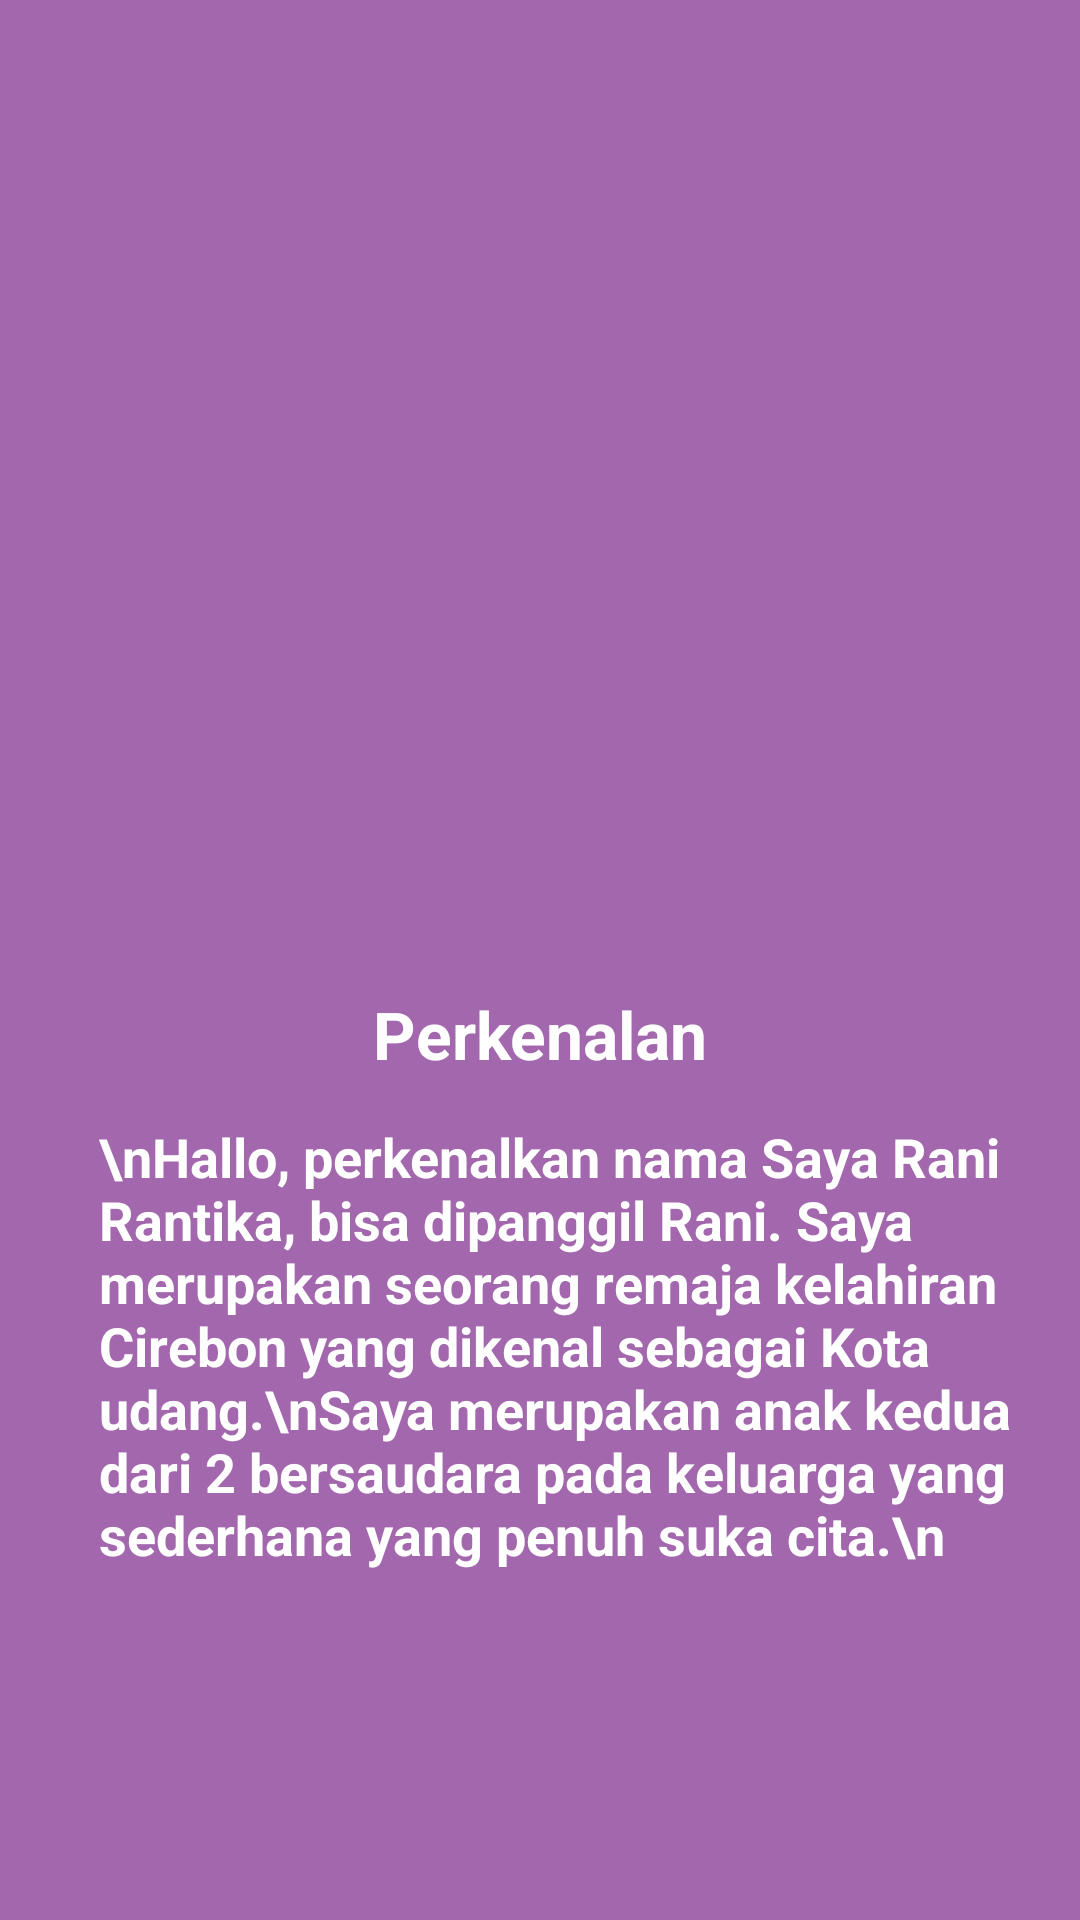

Produce the Android XML layout that renders to this screen, including the resource entries it uses.
<!-- AndroidManifest.xml: application theme AppTheme -->
<!-- res/layout/activity_main_profil.xml -->
<?xml version="1.0" encoding="utf-8"?>
<LinearLayout xmlns:android="http://schemas.android.com/apk/res/android"
    xmlns:app="http://schemas.android.com/apk/res-auto"
    xmlns:tools="http://schemas.android.com/tools"
    android:layout_width="match_parent"
    android:layout_height="match_parent"
    tools:context=".MainActivity"
    android:background="#A267AC"
    android:theme="@style/AppTheme.NoActionBar"
    android:orientation="vertical">

    <LinearLayout
        android:layout_width="match_parent"
        android:layout_height="wrap_content"
        android:orientation="vertical">
        <ImageView
            android:layout_width="300dp"
            android:layout_height="300dp"
            android:layout_gravity="center"
            android:adjustViewBounds="true"
            android:scaleType="fitXY" />

</LinearLayout>
    <LinearLayout
        android:layout_marginTop="30dp"
        android:layout_marginLeft="20dp"
        android:layout_marginRight="20dp"
        android:gravity="center"
        android:layout_gravity="center"
        android:layout_width="160dp"
        android:layout_height="wrap_content"
        android:background="@drawable/background"
        android:backgroundTint="#6E5773">
        <TextView
            android:textStyle="bold"
            android:text="Perkenalan"
            android:textSize="22dp"
            android:textColor="@color/white"
            android:layout_width="wrap_content"
            android:layout_height="wrap_content"/>
    </LinearLayout>
    <LinearLayout
        android:orientation="horizontal"
        android:layout_width="match_parent"
        android:layout_height="wrap_content">

        <LinearLayout
            android:layout_marginBottom="20dp"
            android:layout_marginTop="16dp"
            android:layout_marginRight="20dp"
            android:paddingLeft="13dp"
            android:layout_marginLeft="20dp"
            android:gravity="center"
            android:layout_gravity="center"
            android:layout_width="match_parent"
            android:layout_height="wrap_content"
            android:background="@drawable/background"
            android:backgroundTint="#CE7BB0">
            <TextView
                android:textStyle="bold"
                android:textSize="18dp"
                android:text="\nHallo, perkenalkan nama Saya Rani Rantika, bisa dipanggil Rani. Saya merupakan seorang remaja kelahiran Cirebon yang dikenal sebagai Kota udang.\nSaya merupakan anak kedua dari 2 bersaudara pada keluarga yang sederhana yang penuh suka cita.\n "
                android:textColor="@color/white"
                android:layout_width="wrap_content"
                android:layout_height="wrap_content"/>
        </LinearLayout>
    </LinearLayout>





































































</LinearLayout>
<!-- resources referenced by this layout -->
<resources>
  <style name="AppTheme.NoActionBar" parent="Theme.AppCompat.Light.NoActionBar">
          <item name="windowActionBar">false</item>
          <item name="windowNoTitle">true</item>
      </style>
  <style name="AppTheme" parent="Theme.AppCompat.Light">
  
          <item name="colorPrimary">#8E806A</item>
      </style>
  <!-- not gathered from this repository: default colours our renderer supplied (Android Studio template values) -->
  <color name="white">#FFFFFFFF</color>
</resources>
